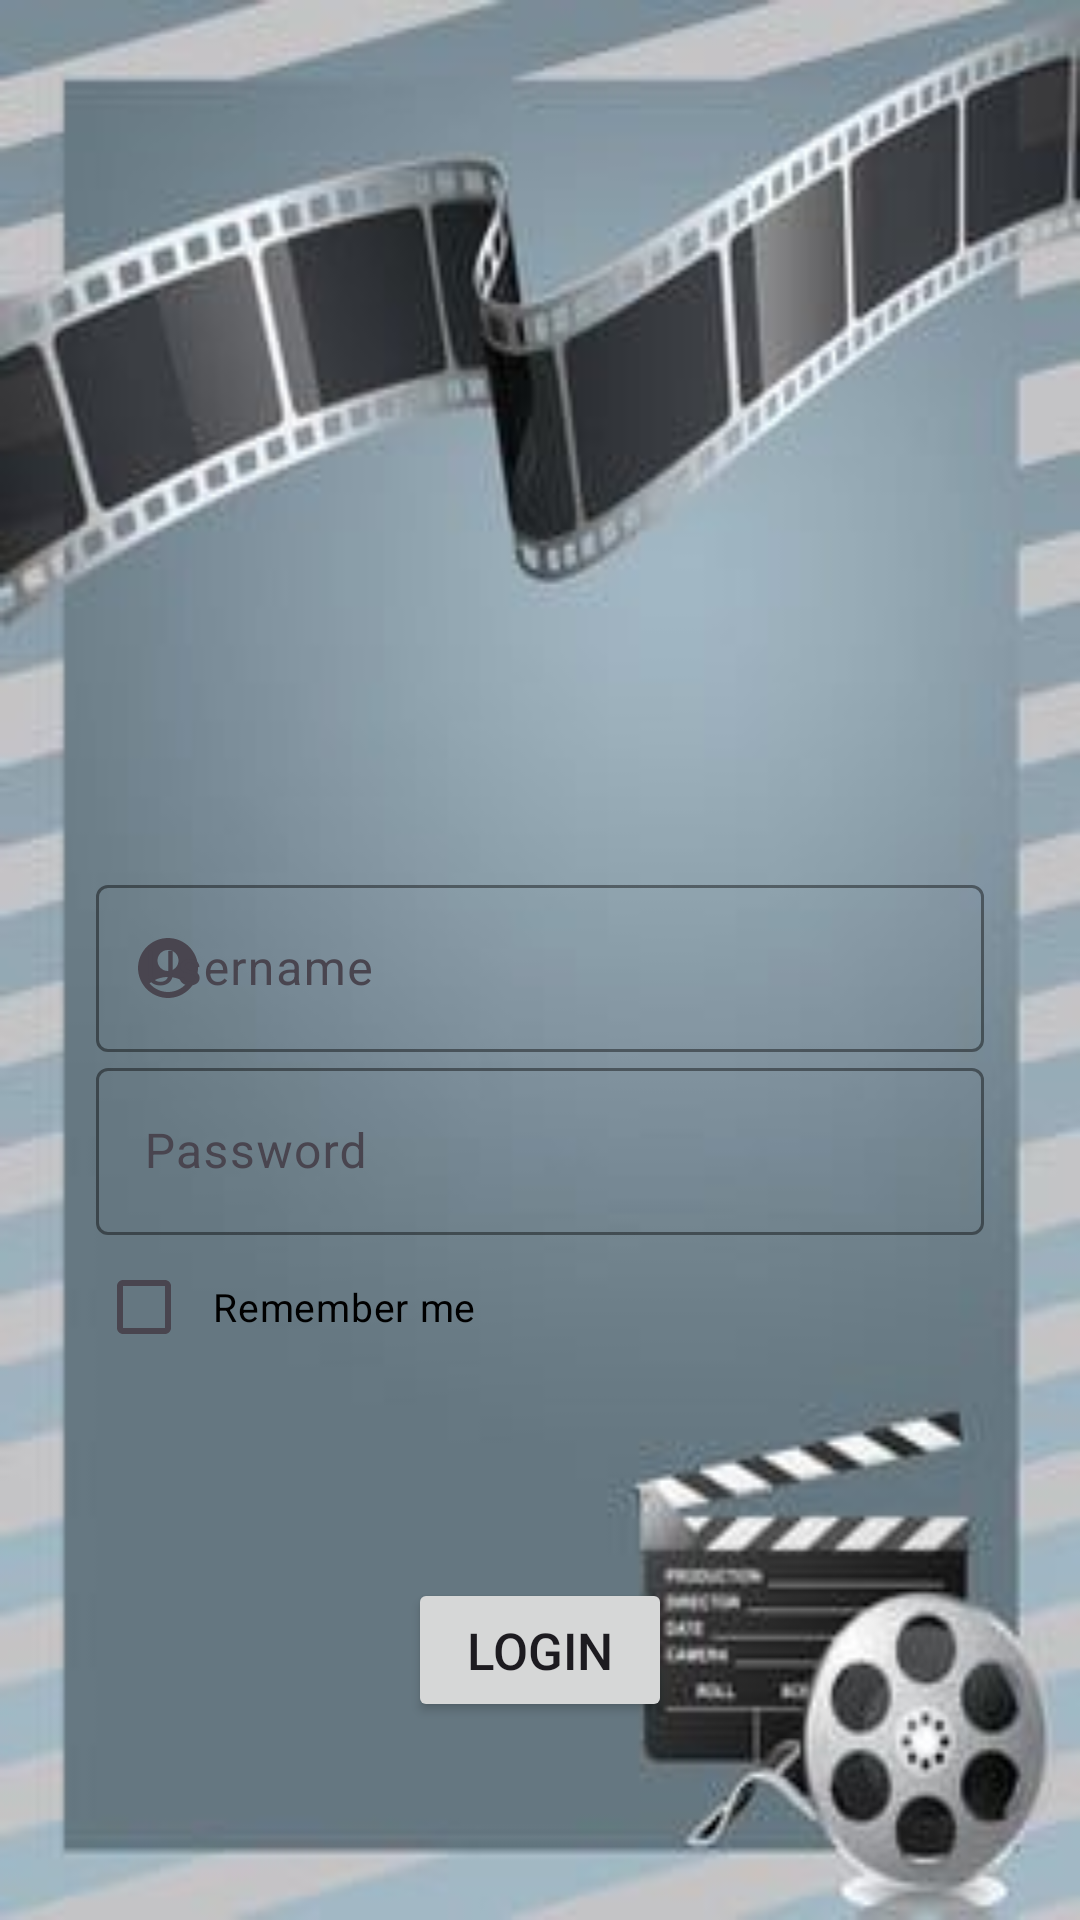

Produce the Android XML layout that renders to this screen, including the resource entries it uses.
<!-- AndroidManifest.xml: application theme Base.Theme.MovieApp -->
<!-- res/layout/activity_login.xml -->
<?xml version="1.0" encoding="utf-8"?>
<androidx.constraintlayout.widget.ConstraintLayout xmlns:android="http://schemas.android.com/apk/res/android"
    xmlns:app="http://schemas.android.com/apk/res-auto"
    xmlns:tools="http://schemas.android.com/tools"
    android:layout_width="match_parent"
    android:layout_height="match_parent"
    android:background="@drawable/background"
    tools:context=".ui.activities.LoginActivity">

    <com.google.android.material.textfield.TextInputLayout
        android:layout_width="match_parent"
        android:layout_height="wrap_content"
        android:id="@+id/textInputUsername"
        app:layout_constraintTop_toTopOf="parent"
        app:layout_constraintBottom_toBottomOf="parent"
        app:layout_constraintStart_toStartOf="parent"
        app:layout_constraintEnd_toEndOf="parent"
        app:startIconDrawable="@drawable/ic_person"
        android:layout_marginStart="32dp"
        android:layout_marginEnd="32dp"
        app:boxStrokeColor="@color/black"
        app:helperTextTextColor="@android:color/holo_red_light"
        android:hint="@string/username"
        style="@style/ThemeOverlay.Material3.TextInputEditText.FilledBox">

        <com.google.android.material.textfield.TextInputEditText
            android:layout_width="match_parent"
            android:layout_height="wrap_content"
            android:maxLength="20"
            android:textColor="@color/white"
            android:id="@+id/editTextUserName" />

    </com.google.android.material.textfield.TextInputLayout>

    <com.google.android.material.textfield.TextInputLayout
        android:layout_width="match_parent"
        android:layout_height="wrap_content"
        android:id="@+id/textInputPassword"
        app:layout_constraintTop_toBottomOf="@id/textInputUsername"
        app:layout_constraintStart_toStartOf="parent"
        app:layout_constraintEnd_toEndOf="parent"
        app:startIconDrawable="@drawable/ic_password"
        android:layout_marginStart="32dp"
        android:layout_marginEnd="32dp"
        app:boxStrokeColor="@color/black"
        app:helperTextTextColor="@android:color/holo_red_light"
        android:hint="@string/password"
        style="@style/ThemeOverlay.Material3.TextInputEditText.FilledBox">

        <com.google.android.material.textfield.TextInputEditText
            android:layout_width="match_parent"
            android:layout_height="wrap_content"
            android:maxLength="20"
            android:textColor="@color/white"
            android:inputType="textPassword"
            android:id="@+id/editTextPassword" />

    </com.google.android.material.textfield.TextInputLayout>

    <CheckBox
        android:id="@+id/checkBox"
        android:shadowColor="@color/black"
        android:layout_width="match_parent"
        android:layout_height="wrap_content"
        android:text="@string/remember_me"
        android:textSize="13sp"
        android:textColor="@color/black"
        app:layout_constraintStart_toStartOf="parent"
        app:layout_constraintTop_toBottomOf="@id/textInputPassword"
        android:layout_marginStart="32dp"
        android:padding="7dp"/>

    <Button
        android:layout_width="wrap_content"
        android:layout_height="wrap_content"
        android:id="@+id/buttonLogin"
        android:textSize="17sp"
        app:layout_constraintTop_toBottomOf="@+id/checkBox"
        app:layout_constraintStart_toStartOf="parent"
        app:layout_constraintEnd_toEndOf="parent"
        app:layout_constraintBottom_toBottomOf="parent"
        android:text="@string/login" />

</androidx.constraintlayout.widget.ConstraintLayout>
<!-- resources referenced by this layout -->
<resources>
  <color name="black">#FF000000</color>
  <color name="white">#FFFFFFFF</color>
  <!-- drawable background: jpg bitmap (drawable, 12423 bytes) -->
  <!-- drawable ic_person (drawable) -->
  <vector xmlns:tools="http://schemas.android.com/tools"
      android:height="24dp" android:tint="@color/white"
      android:viewportHeight="24" android:viewportWidth="24"
      android:width="24dp" xmlns:android="http://schemas.android.com/apk/res/android"
      tools:ignore="VectorRaster">
      <path android:fillColor="@android:color/white" android:pathData="M12,2C6.48,2 2,6.48 2,12s4.48,10 10,10s10,-4.48 10,-10S17.52,2 12,2zM12,6c1.93,0 3.5,1.57 3.5,3.5S13.93,13 12,13s-3.5,-1.57 -3.5,-3.5S10.07,6 12,6zM12,20c-2.03,0 -4.43,-0.82 -6.14,-2.88C7.55,15.8 9.68,15 12,15s4.45,0.8 6.14,2.12C16.43,19.18 14.03,20 12,20z"/>
  </vector>
  <string name="login">Login</string>
  <string name="password">Password</string>
  <string name="remember_me">Remember me</string>
  <string name="username">Username</string>
  <style name="Base.Theme.MovieApp" parent="Theme.Material3.DayNight.NoActionBar">
          
           <item name="colorPrimary">@color/gray</item>
      </style>
  <color name="gray">#A9A9A9</color>
</resources>
